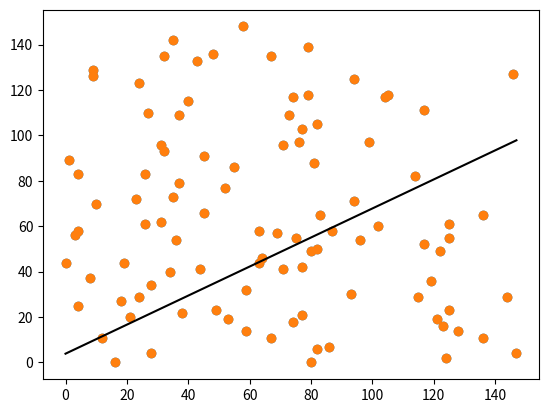

Write the Python code that produced this figure.
import matplotlib.pyplot as plt
import numpy as np
import pandas as pd


def generate_simple_dots():
    return [(np.random.randint(low=0, high=150), np.random.randint(low=0, high=150)) for i in range(100)]


def show_init_dataframe(X, Y):
    plt.scatter(X, Y)
    plt.show()


def show_line(X, Y, y_pred):
    plt.scatter(X, Y)
    plt.plot([min(X), max(X)], [min(y_pred), max(y_pred)], color='black')
    plt.show()


if __name__ == '__main__':
    m = 0
    c = 0
    L = 0.0001
    epochs = 1000
    gen_dots = generate_simple_dots()
    frame = pd.DataFrame(gen_dots)
    X = frame.iloc[:, 0]
    Y = frame.iloc[:, 1]
    show_init_dataframe(X, Y)
    n = float(len(X))
    for i in range(epochs):
        y_pred = m * X + c
        d_m = (-2 / n) * sum(X * (Y - y_pred))
        d_c = (-2 / n) * sum(Y - y_pred)
        m = m - L * d_m
        c = c - L * d_c
    # Predict
    y_pred = m * X + c
    show_line(X, Y, y_pred)